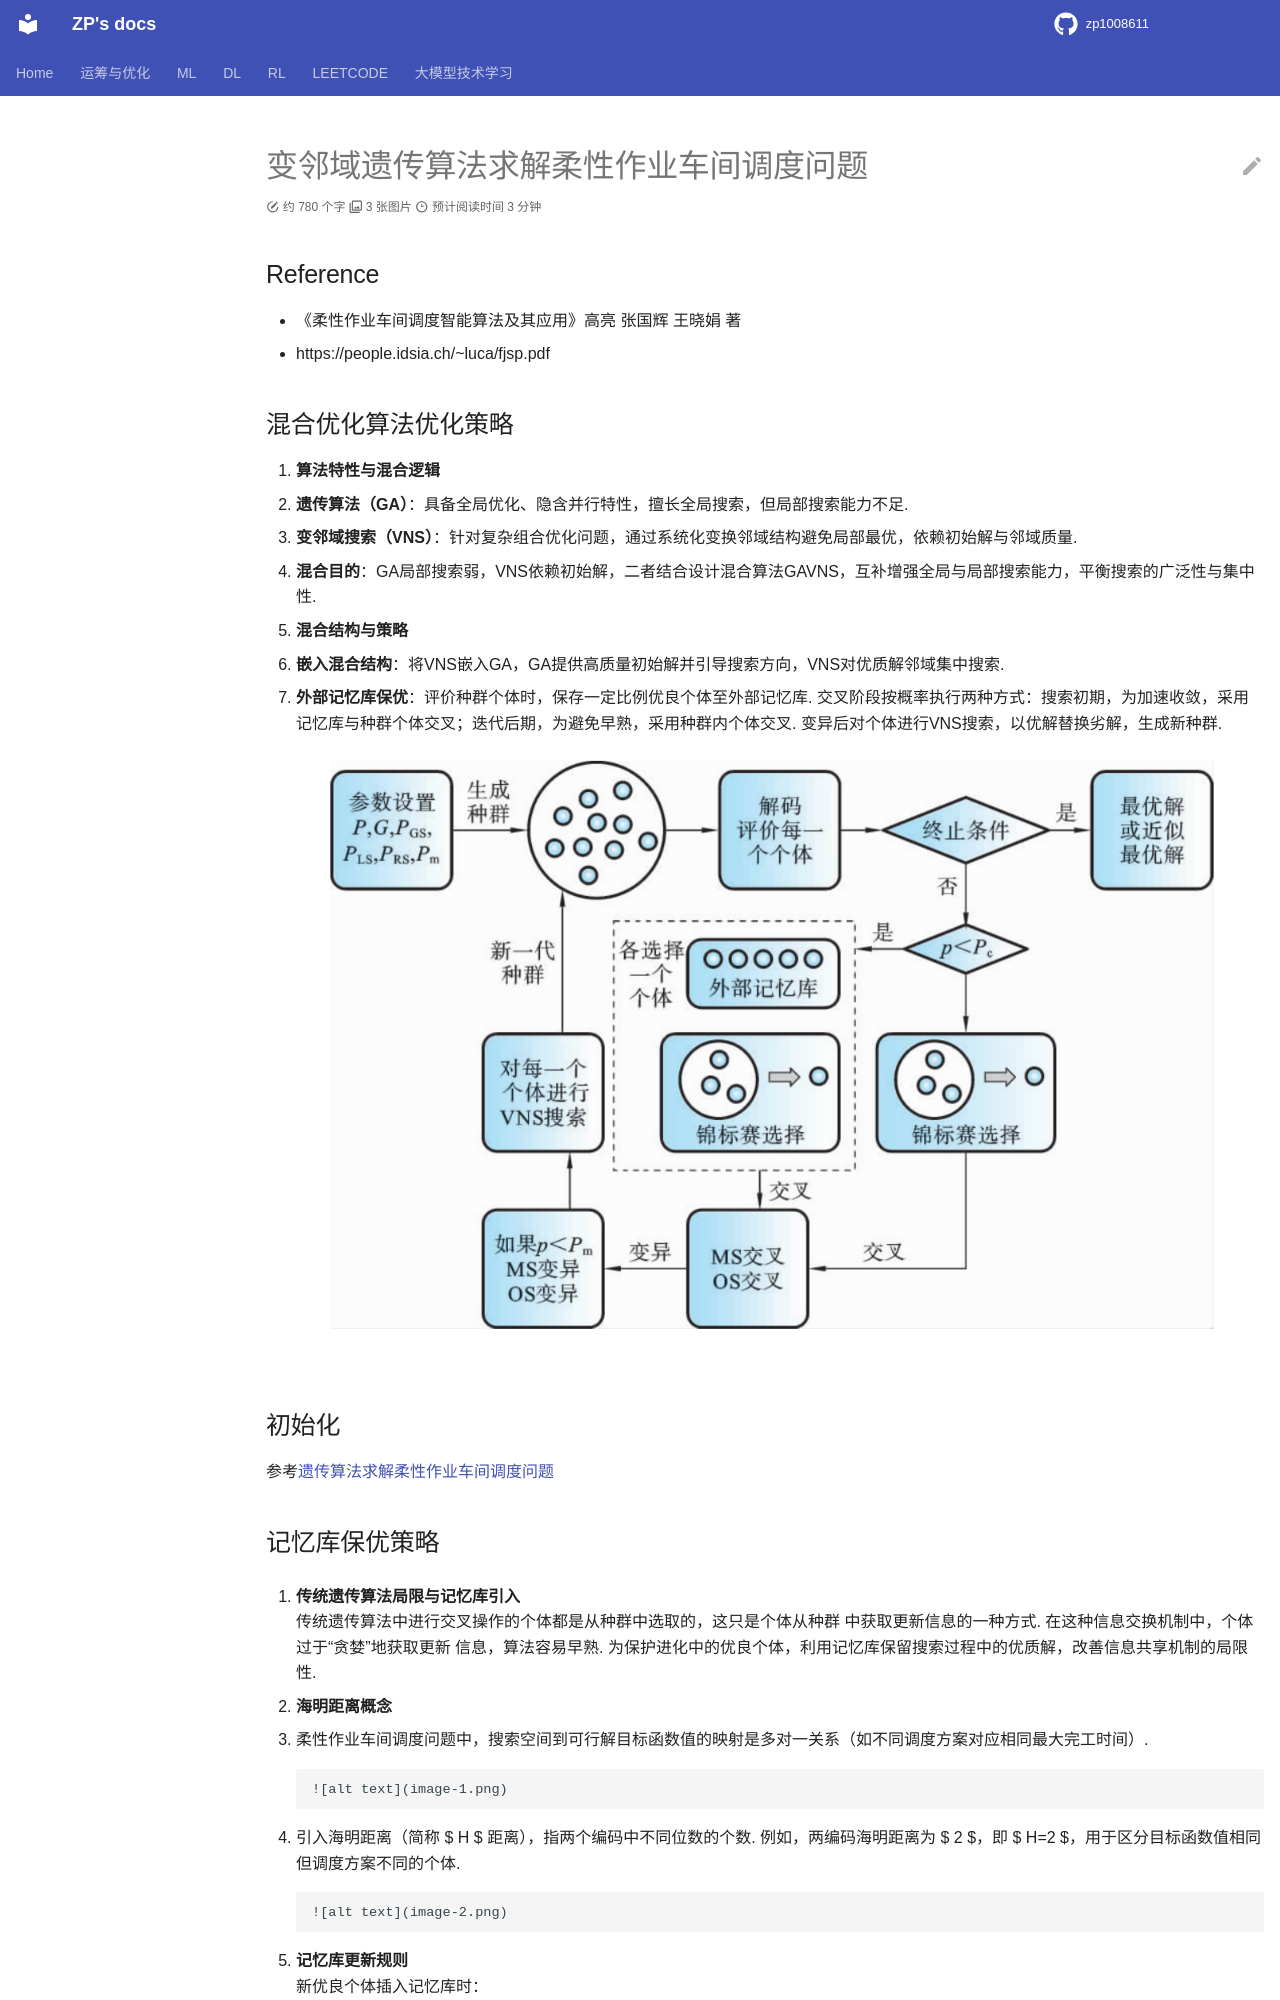

repository: zp1008611/zp1008611.github.io · page: OROPT/or_project_FJSP/VNS_GA_FJSP/index.html · generator: mkdocs

变邻域遗传算法求解柔性作业车间调度问题
======================================



Reference

---------



-  《柔性作业车间调度智能算法及其应用》高亮 张国辉 王晓娟 著

-  https://people.idsia.ch/~luca/fjsp.pdf



混合优化算法优化策略

--------------------



1. **算法特性与混合逻辑**



   -  **遗传算法（GA）**\ ：具备全局优化、隐含并行特性，擅长全局搜索，但局部搜索能力不足.

   -  **变邻域搜索（VNS）**\ ：针对复杂组合优化问题，通过系统化变换邻域结构避免局部最优，依赖初始解与邻域质量.

   -  **混合目的**\ ：GA局部搜索弱，VNS依赖初始解，二者结合设计混合算法GAVNS，互补增强全局与局部搜索能力，平衡搜索的广泛性与集中性.



2. **混合结构与策略**



   -  **嵌入混合结构**\ ：将VNS嵌入GA，GA提供高质量初始解并引导搜索方向，VNS对优质解邻域集中搜索.

   -  **外部记忆库保优**\ ：评价种群个体时，保存一定比例优良个体至外部记忆库.

      交叉阶段按概率执行两种方式：搜索初期，为加速收敛，采用记忆库与种群个体交叉；迭代后期，为避免早熟，采用种群内个体交叉.

      变异后对个体进行VNS搜索，以优解替换劣解，生成新种群.



   .. figure:: image.png

      :alt: alt text



      alt text



初始化

------



参考\ `遗传算法求解柔性作业车间调度问题 <../GA_FJSP/README.md>`__



记忆库保优策略

--------------



1. | **传统遗传算法局限与记忆库引入**

   | 传统遗传算法中进行交叉操作的个体都是从种群中选取的，这只是个体从种群

     中获取更新信息的一种方式.

     在这种信息交换机制中，个体过于“贪婪”地获取更新 信息，算法容易早熟.

     为保护进化中的优良个体，利用记忆库保留搜索过程中的优质解，改善信息共享机制的局限性.



2. **海明距离概念**



   -  柔性作业车间调度问题中，搜索空间到可行解目标函数值的映射是多对一关系（如不同调度方案对应相同最大完工时间）.



      .. figure:: image-1.png

         :alt: alt text



         alt text



   -  引入海明距离（简称 $ H $ 距离），指两个编码中不同位数的个数.

      例如，两编码海明距离为 $ 2 $，即 $ H=2

      $，用于区分目标函数值相同但调度方案不同的个体.
